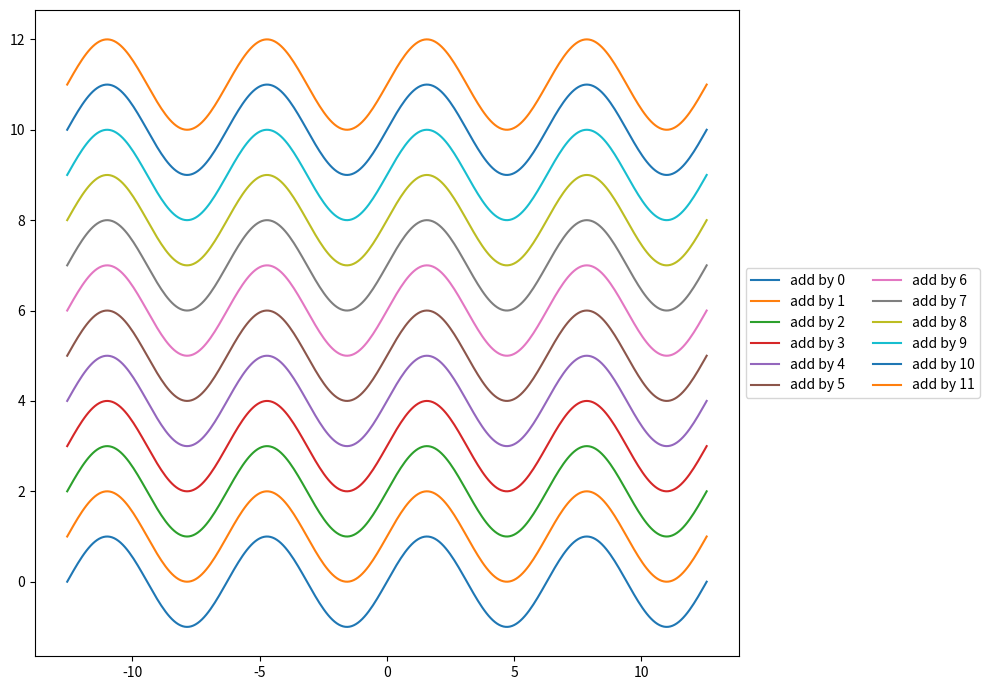

The matplotlib source for this figure:
import matplotlib.pyplot as plt
import numpy as np

PI = np.pi
t = np.linspace(-4*PI, 4*PI, 300)
sin = np.sin(t)

fig, ax = plt.subplots(figsize=(10, 7))

for ax_idx in range(12):
    label_template = 'add by {}'
    ax.plot(t, sin+ax_idx, label=label_template.format(ax_idx))

plt.legend(ncol=2,
           bbox_to_anchor=(1, 0.5),
           loc='center left')
plt.tight_layout()

plt.show()